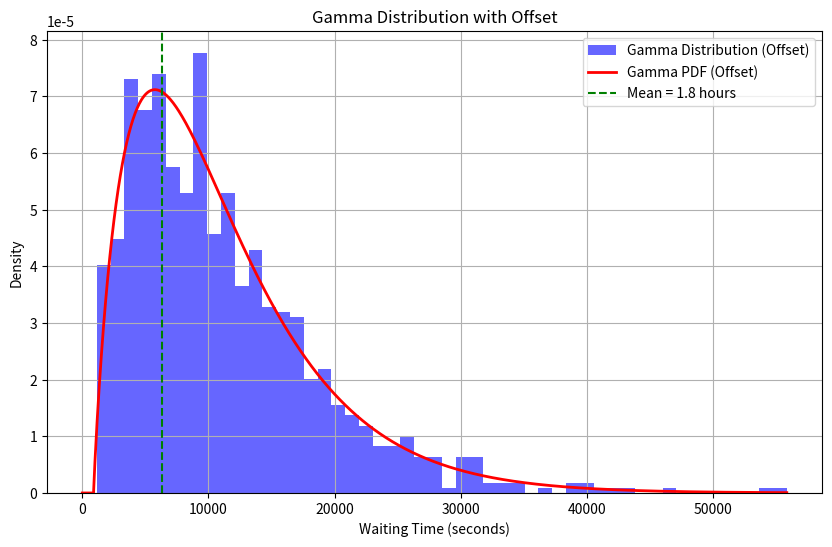

The script that saved this image:
import numpy as np
from scipy.stats import gamma, expon, poisson
import matplotlib.pyplot as plt

# Parameters
MEAN_WAIT_TIME = 1.5 * 60 * 60 # seconds

# Gamma distribution parameters
GAMMA_SHAPE = 1.9
GAMMA_SCALE = MEAN_WAIT_TIME
GAMMA_OFFSET = 900 # seconds

# Uniform distribution parameters
MIN_DELAY = 3600  # 1 hour
MAX_DELAY = 43200 # 12 hours

def generate_random_waiting_time(distribution_type: str):
    if distribution_type == 'exponential':
        return np.random.exponential(MEAN_WAIT_TIME)
    elif distribution_type == 'gamma':
        return np.random.gamma(GAMMA_SHAPE, GAMMA_SCALE) + GAMMA_OFFSET
    elif distribution_type == 'uniform':
        return np.random.randint(MIN_DELAY, MAX_DELAY)
    else:
        raise ValueError("Unsupported distribution type. Choose 'uniform', 'exponential', or 'gamma'.")

def generate_samples(sample_size: int):
    """Generate random samples for Gamma and Exponential distributions."""
    gamma_samples = np.random.gamma(GAMMA_SHAPE, GAMMA_SCALE, sample_size)
    expon_samples = np.random.exponential(MEAN_WAIT_TIME, sample_size)
    uniform_samples = np.random.randint(MIN_DELAY, MAX_DELAY, sample_size)
    return gamma_samples, expon_samples, uniform_samples


def plot_gamma_distribution(gamma_samples, sample_size, offset=0):
    """Plot the Gamma distribution histogram and PDF with an offset."""
    # Apply the offset to the gamma samples
    gamma_samples_offset = gamma_samples + offset

    plt.figure(figsize=(10, 6))

    # Plot the histogram of the gamma samples with the offset applied
    plt.hist(gamma_samples_offset, bins=50, density=True, alpha=0.6, color='b', label='Gamma Distribution (Offset)')

    # Plot the Gamma PDF with the offset
    x = np.linspace(0, np.max(gamma_samples_offset), sample_size)
    pdf_gamma = gamma.pdf(x - offset, GAMMA_SHAPE, scale=GAMMA_SCALE)  # Shift the PDF by the offset
    plt.plot(x, pdf_gamma, 'r-', lw=2, label='Gamma PDF (Offset)')

    # Add a vertical line at the MEAN_WAIT_TIME with the offset
    plt.axvline(MEAN_WAIT_TIME + offset, color='green', linestyle='--',
                label=f'Mean = {(MEAN_WAIT_TIME + offset) / 3600:.1f} hours')

    # Set the plot labels and title
    plt.title("Gamma Distribution with Offset")
    plt.xlabel("Waiting Time (seconds)")
    plt.ylabel("Density")
    plt.legend(loc="best")
    plt.grid(True)

    # Show the plot
    plt.show()


def plot_exponential_distribution(expon_samples, sample_size):
    """Plot the Exponential distribution histogram and PDF."""
    plt.figure(figsize=(10, 6))
    plt.hist(expon_samples, bins=50, density=True, alpha=0.6, color='orange', label='Exponential Distribution')

    # Plot the Exponential PDF
    x = np.linspace(0, np.max(expon_samples), sample_size)
    pdf_expon = expon.pdf(x, scale=MEAN_WAIT_TIME)
    plt.plot(x, pdf_expon, 'g--', lw=2, label='Exponential PDF')

    # Add a vertical line at the MEAN_WAIT_TIME
    plt.axvline(MEAN_WAIT_TIME, color='green', linestyle='--', label=f'Mean = {MEAN_WAIT_TIME / 3600:.1f} hours')

    plt.title("Exponential Distribution")
    plt.xlabel("Waiting Time (seconds)")
    plt.ylabel("Density")
    plt.legend(loc="best")
    plt.grid(True)
    plt.show()

def plot_uniform_distribution(uniform_samples, sample_size, lower_bound, upper_bound):
    """Plot the Uniform distribution histogram."""
    plt.figure(figsize=(10, 6))
    plt.hist(uniform_samples, bins=50, density=True, alpha=0.6, color='b', label='Uniform Distribution')

    # Plot the Uniform PDF (although it's just a constant)
    x = np.linspace(lower_bound, upper_bound, sample_size)
    pdf_uniform = np.ones_like(x) / (upper_bound - lower_bound)
    plt.plot(x, pdf_uniform, 'r-', lw=2, label=f'Uniform PDF ({lower_bound}, {upper_bound})')

    # Add a vertical line at the MEAN_WAIT_TIME
    plt.axvline(MEAN_WAIT_TIME, color='green', linestyle='--', label=f'Mean = {MEAN_WAIT_TIME / 3600:.1f} hours')

    plt.title(f"Uniform Distribution: U({lower_bound}, {upper_bound})")
    plt.xlabel("Waiting Time (seconds)")
    plt.ylabel("Density")
    plt.legend(loc="best")
    plt.grid(True)
    plt.show()

def test_distributions(sample_size: int = 1000):
    """Test and visualize the Gamma, Exponential, and Poisson distributions."""
    # Generate random samples
    gamma_samples, expon_samples, uniform_samples = generate_samples(sample_size)

    # Plot Gamma, Exponential, and Poisson distributions
    plot_gamma_distribution(gamma_samples, sample_size, GAMMA_OFFSET)
    # plot_exponential_distribution(expon_samples, sample_size)
    # plot_uniform_distribution(uniform_samples, sample_size, MIN_DELAY, MAX_DELAY)

if __name__ == '__main__':
    test_distributions()
